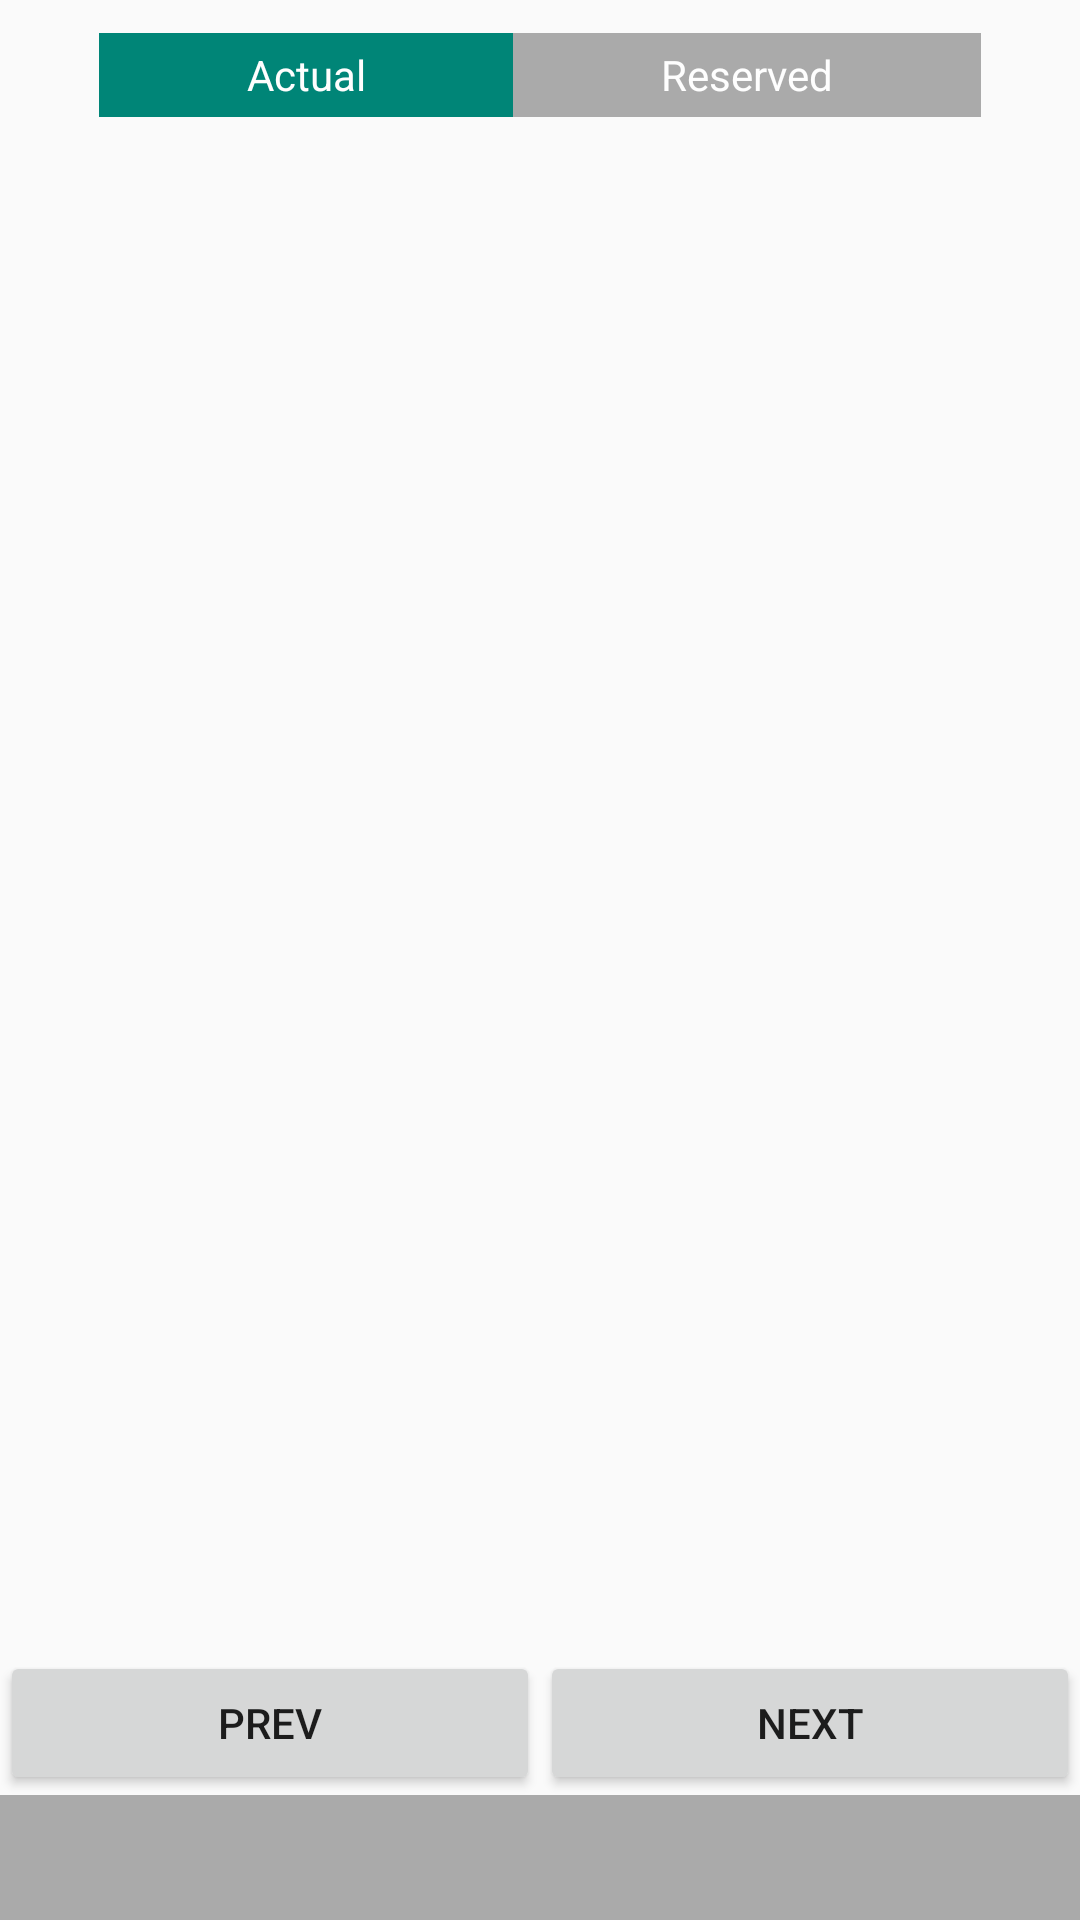

The Android layout XML behind this screen, and the referenced resources:
<!-- AndroidManifest.xml: application theme AppTheme -->
<!-- res/layout/activity_reader_orders.xml -->
<?xml version="1.0" encoding="utf-8"?>
<android.support.constraint.ConstraintLayout xmlns:android="http://schemas.android.com/apk/res/android"
    xmlns:app="http://schemas.android.com/apk/res-auto"
    xmlns:tools="http://schemas.android.com/tools"
    android:layout_width="match_parent"
    android:layout_height="match_parent"
    tools:context=".ReaderActivity">

    <LinearLayout
        android:layout_width="0dp"
        android:layout_height="0dp"
        android:orientation="vertical"
        app:layout_constraintBottom_toBottomOf="parent"
        app:layout_constraintEnd_toEndOf="parent"
        app:layout_constraintStart_toStartOf="parent"
        app:layout_constraintTop_toTopOf="parent">

        <LinearLayout
            android:layout_width="match_parent"
            android:layout_height="wrap_content"
            android:layout_marginStart="32dp"
            android:layout_marginEnd="32dp"
            android:orientation="horizontal">

            <RadioGroup
                android:id="@+id/toggle"
                android:layout_width="match_parent"
                android:layout_height="30dp"
                android:layout_marginTop="10dp"
                android:layout_marginBottom="10dp"
                android:background="@drawable/radiobtn_out_line"
                android:checkedButton="@+id/rb_actual"
                android:orientation="horizontal">

                <RadioButton
                    android:id="@+id/rb_actual"
                    android:layout_width="wrap_content"
                    android:layout_height="match_parent"
                    android:layout_marginStart="1dp"
                    android:layout_marginTop="1dp"
                    android:layout_marginBottom="1dp"
                    android:layout_weight="1"
                    android:background="@drawable/toggle_widget_background"
                    android:button="@null"
                    android:gravity="center"
                    android:text="@string/actual_switch_text"
                    android:textColor="@color/white" />

                <RadioButton
                    android:id="@+id/rb_reserved"
                    android:layout_width="wrap_content"
                    android:layout_height="match_parent"
                    android:layout_marginTop="1dp"
                    android:layout_marginEnd="1dp"
                    android:layout_marginBottom="1dp"
                    android:layout_weight="1"
                    android:background="@drawable/toggle_widget_background"
                    android:button="@null"
                    android:gravity="center"
                    android:text="@string/reserved_switch_text"
                    android:textColor="@color/white" />
            </RadioGroup>

        </LinearLayout>

        <ListView
            android:id="@+id/list"
            android:layout_width="fill_parent"
            android:layout_height="0dp"
            android:layout_weight="1"
            android:cacheColorHint="#00000000"
            android:divider="#000"
            android:dividerHeight="1dp"
            android:fadingEdge="none" />

        <LinearLayout
            android:layout_width="fill_parent"
            android:layout_height="wrap_content"
            android:orientation="horizontal">

            <Button
                android:id="@+id/prev"
                style="@style/Widget.AppCompat.Button"
                android:layout_width="0dp"
                android:layout_height="wrap_content"
                android:layout_weight="1"
                android:text="@string/prev_btn" />

            <Button
                android:id="@+id/next"
                style="@style/Widget.AppCompat.Button"
                android:layout_width="0dp"
                android:layout_height="wrap_content"
                android:layout_weight="1"
                android:text="@string/next_btn" />

        </LinearLayout>

        <TextView
            android:id="@+id/title"
            android:layout_width="fill_parent"
            android:layout_height="wrap_content"
            android:background="@android:color/darker_gray"
            android:gravity="center"
            android:padding="10dp"
            android:textColor="@android:color/black"
            android:textSize="16sp" />
    </LinearLayout>
</android.support.constraint.ConstraintLayout>
<!-- resources referenced by this layout -->
<resources>
  <color name="white">#FEFEFE</color>
  <!-- drawable toggle_widget_background (drawable) -->
  <?xml version="1.0" encoding="UTF-8" standalone="no"?>
  <selector xmlns:android="http://schemas.android.com/apk/res/android">
      <item android:drawable="@color/colorPrimary" android:state_checked="true" />
      <item android:drawable="@color/design_default_color_primary" android:state_pressed="true" />
      <item android:drawable="@color/darkerGrey" />
  </selector>
  <string name="actual_switch_text">Actual</string>
  <string name="next_btn">Next</string>
  <string name="prev_btn">Prev</string>
  <string name="reserved_switch_text">Reserved</string>
  <style name="AppTheme" parent="Theme.AppCompat.Light.DarkActionBar">
          
          <item name="colorPrimary">@color/colorPrimary</item>
          <item name="colorPrimaryDark">@color/colorPrimaryDark</item>
          <item name="colorAccent">@color/colorAccent</item>
          
      </style>
  <color name="colorPrimary">#008577</color>
  <color name="darkerGrey">#ffaaaaaa</color>
  <color name="colorPrimaryDark">#00574B</color>
  <color name="colorAccent">#D81B60</color>
</resources>
